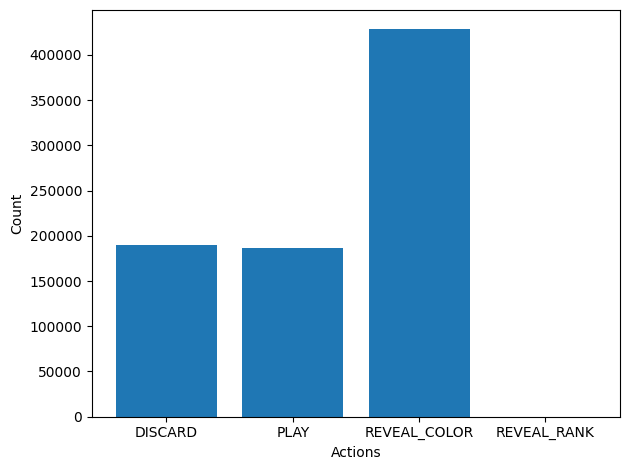

Data behind this chart, as committed beside it:
# DISCARD, PLAY, REVEAL_COLOR, REVEAL_RANK
1.896070000000000000e+05
1.866820000000000000e+05
4.282490000000000000e+05
0.000000000000000000e+00
